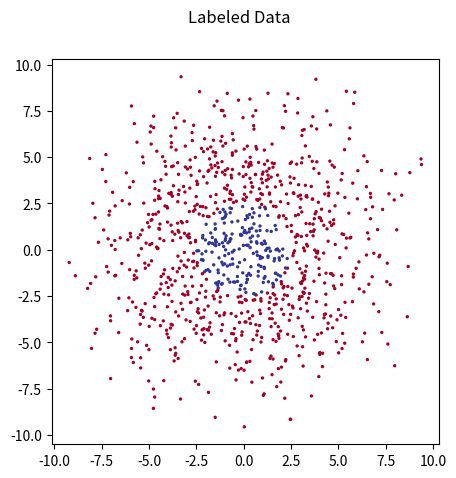
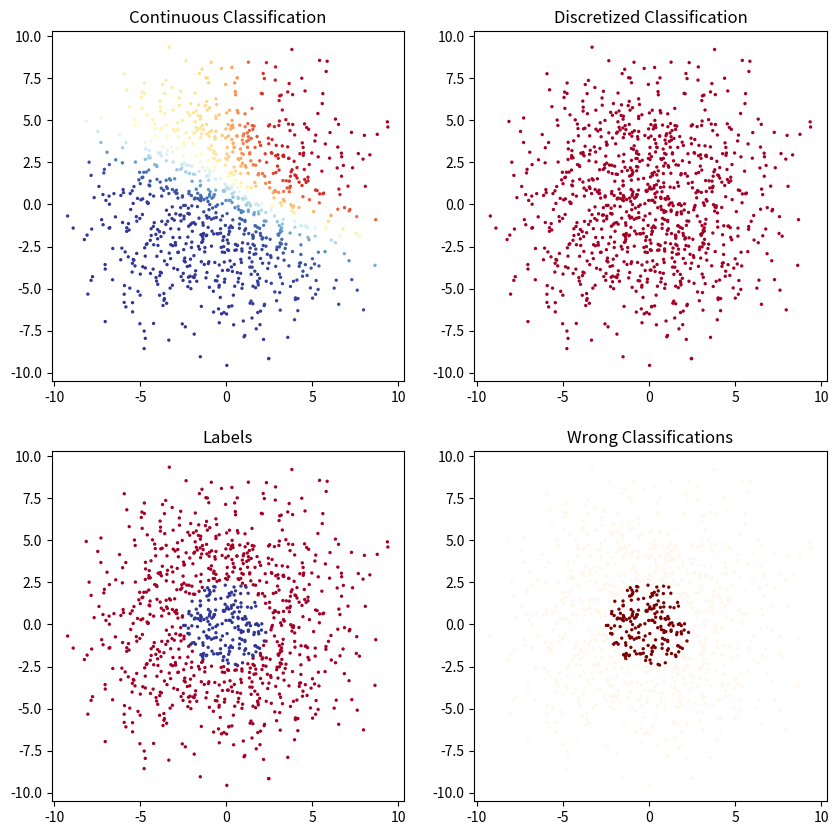
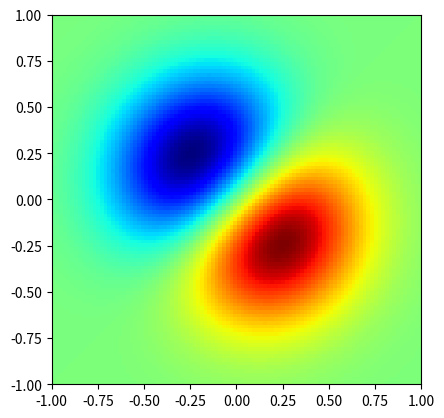
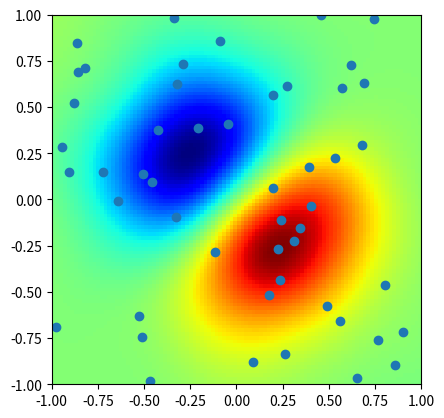

Here is the Python script that generated these plots, in order:
import numpy as np
from scipy.special import expit as sigmoid
# sigmoid = lambda x: 1 / (1 + np.exp(-x))


class Perceptron:
    """Single neuron handling its own weights and bias."""

    def __init__(self, dim_in, act_func=sigmoid):
        """Initialize a new neuron with its weights and bias.

        Args:
            dim_in: Dimensionality of the data coming into
                this perceptron. In a network of perceptrons
                this basically represents the number of neurons
                in the layer before this neuron's layer. Used
                for generating the perceptron's weights vector,
                which not only includes one weight per input but
                also an additional bias weight.
            act_fun: Function to apply on activation.
        """
        self.act_func = act_func
        # self.weights = []  # TODO
        self.weights = np.random.normal(size=dim_in + 1)

    def activate(self, x):
        """Activate this neuron with a specific input.

        Calculate the weighted sum of inputs and apply the
        activation function.

        Args:
            x: Vector of input values.

        Returns:
            A real number representing the perceptron's
            activation after calculating the weighted sum
            of inputs and applying the perceptron's
            activation function.
        """
        # return self.act_func(0)  # TODO
        return self.act_func(self.weights @ np.append(1, x))

    def adapt(self, x, delta, rate=0.03):
        """Adapt this neuron's weights by a specific delta.

        Args:
            x: Vector of input values.
            delta: Weight adaptation delta value.
            rate: Learning rate.
        """
        # self.weights += 0  # TODO
        self.weights += rate * delta * np.append(1, x)


# [redacted]

class PerceptronLayer:
    """Layer of multiple neurons."""

    def __init__(self, dim_in, dim_out, act_func=sigmoid):
        """Initialize the layer as a list of individual neurons.

        A layer contains as many neurons as it has outputs, each
        neuron has as many input weights (+ bias) as the layer has inputs.
        
        Args:
            dim_in: Dimensionality of the expected input values,
                also the size of the previous layer of a neural network.
            dim_out: Dimensionality of the output, also the requested 
                amount of in this layer and the input dimension of the
                next layer.
            act_func: Activation function to use in each perceptron of
                this layer.
        """
        # self.perceptrons = []  # TODO
        self.perceptrons = [Perceptron(dim_in, act_func)
                            for _ in range(dim_out)]

    def activate(self, x):
        """Activate this layer by activating each individual neuron.
        
        Args:
            x: Vector of input values.
            
        Retuns:
            Vector (should be an np.array) of output values which can be used as input to
            another PerceptronLayer instance.
        """
        # return np.asarray([])  # TODO
        return np.asarray([p.activate(x) for p in self.perceptrons])

    def adapt(self, x, deltas, rate=0.03):
        """Adapt this layer by adapting each individual neuron.
        
        Args:
            x: Vector of input values.
            deltas: Vector of delta values.
            rate: Learning rate.
        """
        # pass  # TODO
        for perceptron, delta in zip(self.perceptrons, deltas):
            perceptron.adapt(x, delta, rate)

    def get_weights_matrix(self):
        """Helper function for getting this layer's weight matrix.
        
        Returns:
            Numpy array of all the weights for this perceptron layer.
        """
        return np.asarray([p.weights for p in self.perceptrons]).T


# [redacted]

class MultilayerPerceptron:
    """Network of perceptrons, also a set of multiple perceptron layers."""

    def __init__(self, *layers):
        """Initialize a new network, madeup of individual PerceptronLayers.

        Args:
            *layers: Arbritrarily many PerceptronLayer instances.
        """
        self.layers = layers

    def activate(self, x):
        """Activate network and return the last layer's output.

        Args:
            x: Vector of input values.

        Returns:
            Vector of output values from the last layer of the network
            after propagating forward through the network.
        """
        for layer in self.layers:
            x = layer.activate(x)
        return x

    def adapt(self, x, t, rate=0.03):
        """Adapt the whole network given an input and expected output.

        Args:
            x: Vector of input values.
            t: Vector of target values (expected outputs).
            rate: Learning rate.
        """
        # Activate each layer and collect intermediate outputs.
        # outputs = []  # TODO
        outputs = [x]
        for layer in self.layers:
            outputs.append(layer.activate(outputs[-1]))

        # Calculate error between t and network output.
        # e = []  # TODO
        e = t - outputs[-1]

        # Backpropagate error through the network and adapt each layer.
        # [redacted]
        #     difficult to grasp not only for python beginners.
        layers = list(zip(self.layers, outputs[:-1], outputs[1:]))
        for layer, x, y in reversed(layers):
            delta = (y * (1 - y)) * e
            weights = layer.get_weights_matrix()
            e = (weights @ delta)[1:]
            layer.adapt(x, delta, rate)


# [redacted]

def uniform(a, b, n=1):
    """Returns n floats uniformly distributed between a and b."""
    return (b - a) * np.random.random_sample(n) + a

n = 1000
radius = 5
r = np.append(uniform(0, radius * .5, n // 2),
              uniform(radius * .7, radius, n // 2))
angle = uniform(0, 2*np.pi, n)
x = r * np.sin(angle) + uniform(-radius, radius, n)
y = r * np.cos(angle) + uniform(-radius, radius, n)
inputs = np.vstack((x, y)).T
targets = np.less(np.linalg.norm(inputs, axis=1), radius * .5)

%matplotlib inline
import matplotlib.pyplot as plt

plt.figure(figsize=(5,5))
plt.suptitle('Labeled Data')
plt.scatter(*inputs.T, 2, c=targets, cmap='RdYlBu');

MLP = MultilayerPerceptron(
    PerceptronLayer(2, 4),
    PerceptronLayer(4, 2),
    PerceptronLayer(2, 1),
)

import sys

EPOCHS = 100000

max_accuracy = 0

for epoch in range(0, EPOCHS + 1):
    s = np.random.randint(0, len(targets))
    MLP.adapt(inputs[s], targets[s])

    if epoch % 2500 == 0:
        outputs = np.squeeze([MLP.activate(x) for x in inputs])
        predictions = np.round(outputs)
        accuracy = np.sum(predictions == targets) / len(targets)
        max_accuracy = max_accuracy if accuracy < max_accuracy else accuracy
        sys.stdout.write('\rAccuracy at epoch {:6d}: {:.4f}%. Max accuracy: {:.4f}%'
                         .format(epoch, accuracy, max_accuracy))
        sys.stdout.flush()

plt.figure(figsize=(10,10))
ax = plt.subplot(2,2,1)
ax.scatter(*inputs.T, 2, c=outputs, cmap='RdYlBu')
ax.set_title('Continuous Classification')
ax = plt.subplot(2,2,2)
ax.set_title('Discretized Classification')
ax.scatter(*inputs.T, 2, c=np.round(outputs), cmap='RdYlBu')
ax = plt.subplot(2,2,3)
ax.set_title('Labels')
ax.scatter(*inputs.T, 2, c=targets, cmap='RdYlBu')
ax = plt.subplot(2,2,4)
ax.set_title('Wrong Classifications')
ax.scatter(*inputs.T, 2, c=(targets!=np.round(outputs)), cmap='OrRd');

%matplotlib inline

import numpy as np
from numpy.random import uniform

from scipy.interpolate import Rbf

import matplotlib
import matplotlib.pyplot as plt
from matplotlib import cm


def func(x,y):
    '''
    This is the example function that should be fitted.
    Its shape could be described as two peaks close to
    each other - one going up, the other going down
    '''
    return (x + y) * np.exp(-4.0 * (x**2 + y**2))

# number of training points (you may try different values here)
training_size = 50

# sample 'training_size' data points from the input space [-1,1]x[-1,1] ...
x = uniform(-1.0, 1.0, size=training_size)
y = uniform(-1.0, 1.0, size=training_size)

# ... and compute function values for them.
fvals = func(x, y)

# get the aprroximation via RBF
new_func = Rbf(x, y, fvals)


# Plot both functions: 
# create a 100x100 grid of input values
x_grid, y_grid = np.mgrid[-1:1:100j, -1:1:100j]

plt.figure("Original Function")
# This plot represents the original function
f_orig = func(x_grid, y_grid)
plt.imshow(f_orig, extent=[-1,1,-1,1], cmap=plt.cm.jet)

plt.figure("RBF Result")
# This plots the approximation of the original function by the RBF
# if the plot looks strange try to run it again, the sampling
# in the beginning is random
f_new = new_func(x_grid, y_grid)
plt.imshow(f_new, extent=[-1,1,-1,1], cmap=plt.cm.jet)
plt.xlim(-1,1)
plt.ylim(-1,1)
# scatter the datapoints that have been used by the RBF
plt.scatter(x, y);